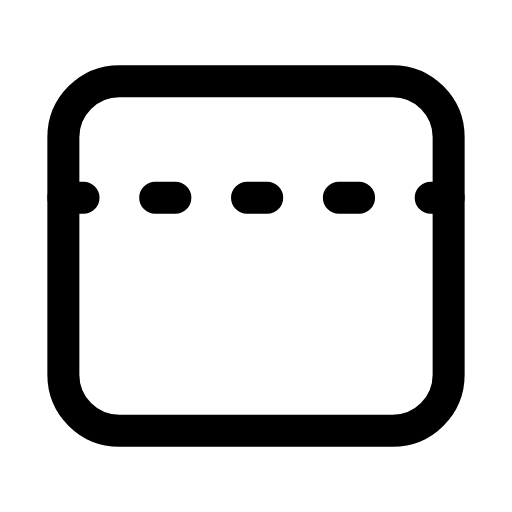
t = 0.00 s
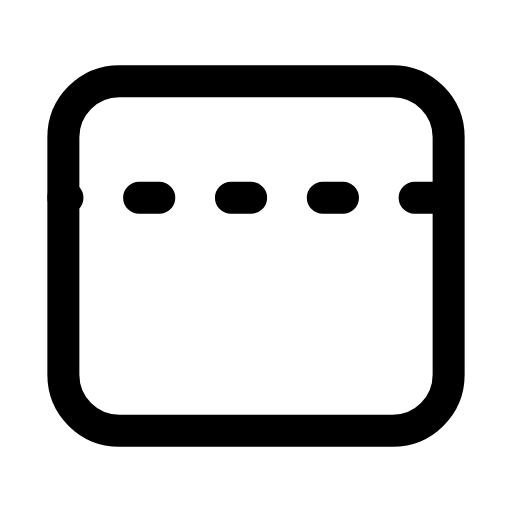
t = 0.34 s
t = 0.65 s: frame unchanged from t = 0.00 s, image omitted
t = 0.88 s: frame unchanged from t = 0.00 s, image omitted
t = 1.19 s: frame unchanged from t = 0.00 s, image omitted
t = 1.50 s: frame unchanged from t = 0.00 s, image omitted

The animated SVG that drew these frames (rendered in a browser with its animation timeline set to each time). Animation: 1 SMIL element (animate=1); one cycle of 1.80 s, repeats indefinitely.

<svg xmlns="http://www.w3.org/2000/svg" width="24" height="24" viewBox="0 0 24 24" fill="none"><g transform="translate(-0.6 -0.6) scale(1.05)"><rect stroke="currentColor" stroke-width="1.429" stroke-linecap="round" stroke-linejoin="round" fill="none" x="3.4" y="4.2" width="17.2" height="15.6" rx="2.5"></rect><line stroke="currentColor" stroke-width="1.429" stroke-linecap="round" stroke-linejoin="round" fill="none" x1="3.4" x2="20.6" y1="9.4" y2="9.4" stroke-dasharray="0.9 3.2"><animate attributeName="stroke-dashoffset" values="0;0;-4.1;-4.1;-4.1;-4.1;0;0;0" keyTimes="0;0.135;0.36;0.45;0.6;0.66;0.81;0.9;1" dur="1.8s" repeatCount="indefinite" calcMode="spline" keySplines="0.16 1 0.3 1;0.16 1 0.3 1;0.16 1 0.3 1;0.16 1 0.3 1;0.16 1 0.3 1;0.16 1 0.3 1;0.16 1 0.3 1;0.16 1 0.3 1"/></line></g></svg>
